Run: headless pygame with SDL's dummy video driver; simulated clock (each Clock.tick advances the game by its frame time, no real sleeping); random seed 0; keys injected as events and as key.get_pressed() state; no mouse input.
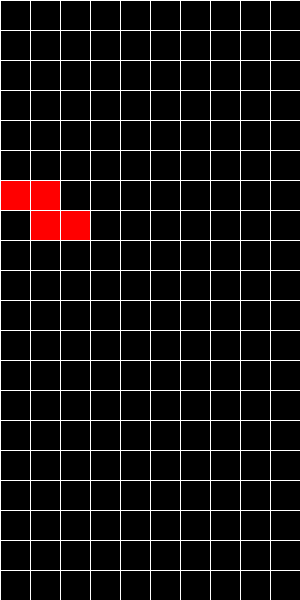
Frame 1 of 4 · flips 1–60 · no input
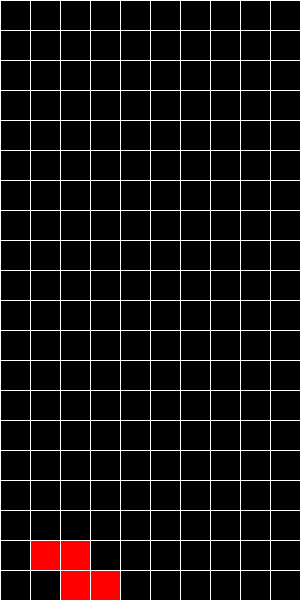
Frame 2 of 4 · flips 61–180 · tapped SPACE, RETURN · held RIGHT (→), D
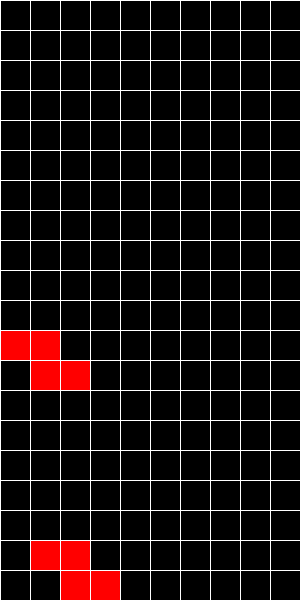
Frame 3 of 4 · flips 181–300 · held DOWN (↓), S
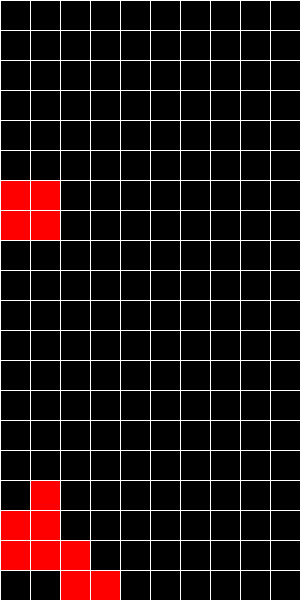
Frame 4 of 4 · flips 301–420 · held LEFT (←), A, UP (↑), W

The pygame program that drew these frames:

# ライブラリのインポート
import pygame
import sys
import copy
import random

# pygameの初期化
pygame.init()

# フレームレート
frame_rate = 30

# ウィンドウの設定. 縦:横=1:2になるように設定する
# ウィンドウの横幅
SCREEN_WIDTH = 300
# ウィンドウの縦幅
SCREEN_HEIGHT = 600

# グリッド数の設定. 縦:横=1:2になるように設定する
# 水平方向のグリッド数
NUM_HORIZONTAL_GRID = 10
# 垂直方向のグリッド数
NUM_VERTICAL_GRID = 20

# グリッドサイズ
# 水平方向のグリッドの大きさ
HORIZONTAL_GRID_SIZE = SCREEN_WIDTH // NUM_HORIZONTAL_GRID
# 垂直方向のグリッドの大きさ
VERTICAL_GRID_SIZE = SCREEN_HEIGHT // NUM_VERTICAL_GRID

# ゲーム画面の状態を格納する配列
STATE = [[0] * NUM_HORIZONTAL_GRID for _ in range(NUM_VERTICAL_GRID)]

# スクリーンを定義
screen = pygame.display.set_mode((SCREEN_WIDTH, SCREEN_HEIGHT))

# カラーマップの作成
c_map = {"black" : (0, 0, 0),
         "white" : (255, 255, 255),
         "red" : (255, 0, 0),
         "green" : (0, 255, 0),
         "blue" : (0, 0, 255)}

# グリッド線を描画する関数
def draw_grid():
    # 垂直方向の線を描画
    for X in range(0, SCREEN_WIDTH, HORIZONTAL_GRID_SIZE):
        pygame.draw.line(screen, c_map["white"], (X, 0), (X, SCREEN_HEIGHT))
    # 水平方向の線を描画
    for Y in range(0, SCREEN_HEIGHT, VERTICAL_GRID_SIZE):
        pygame.draw.line(screen, c_map["white"], (0, Y), (SCREEN_WIDTH, Y))

# テトロミノを描画する関数
def draw_tetoromino(STATE):
    for Y in range(NUM_VERTICAL_GRID):
        for X in range(NUM_HORIZONTAL_GRID):
            
            if STATE[Y][X] == 0: continue
            # キューブを定義
            cube = pygame.Rect(X * HORIZONTAL_GRID_SIZE, Y * VERTICAL_GRID_SIZE,
                               HORIZONTAL_GRID_SIZE, VERTICAL_GRID_SIZE)
            # キューブを描画
            pygame.draw.rect(screen, c_map["red"], cube)

# テトロミノを状態に反映する関数
def update_state(STATE, t):
    for Y in range(t.height):
        for X in range(t.width):
            if t.shape[Y][X] == 0: continue

            STATE[t.y + Y][t.x + X] = 1

# テトロミノが横一列揃っていれば消す関数
def delete_column(STATE):
    i = NUM_VERTICAL_GRID - 1
    while i >= 0:
        flag = True
        for X in range(NUM_HORIZONTAL_GRID):
            if STATE[i][X] == 0:
                flag = False
                break
        
        if not flag:
            i -= 1
            continue

        # １行丸ごと消す
        if flag:
            for X in range(NUM_HORIZONTAL_GRID):
                STATE[i][X] = 0
        
        # その行より上の行を一つ下にずらす
        for Y in range(i, 0, -1):
            for X in range(NUM_HORIZONTAL_GRID):
                if Y == 0:
                    STATE[Y][X] = 0
                else:
                    STATE[Y][X] = STATE[Y - 1][X]

shapes = [
    [[1, 1], [1, 1]],
    [[0, 1], [1, 1]],
    [[1, 1]],
    [[1, 1, 0], [0, 1, 1]],
    [[1], [1], [1], [1]]
]

class Tetromino:
    def __init__(self):
        # 規定の形からテトロミノの形をランダムに選択
        self.shape = random.choice( shapes )
        # テトロミノの縦幅
        self.height = len(self.shape)
        # テトロミノの横幅
        self.width = len(self.shape[0])

        # テトロミノのy座標
        self.y = 0
        # テトロミノのx座標
        self.x = 0

        # 自由落下させるかのフラグ
        self.free_fall = True
    
    # 横方向に移動する関数
    def move_horizontal(self, STATE, move_right = True):
        
        move_flag = True

        # テトロミノの端がゲーム画面の端
        if move_right and self.x + self.width >= NUM_HORIZONTAL_GRID or \
            not move_right and self.x <= 0:
            move_flag = False
        
        # 各キューブが移動できるか確認
        else:
            for Y in range(self.height):
                for X in range(self.width):
                    if self.shape[Y][X] == 0: continue

                    if move_right and STATE[self.y + Y][self.x + X + 1] == 1 or \
                        not move_right and STATE[self.y + Y][self.x + X - 1] == 1:
                        move_flag = False
                        break
                
                if not move_flag: break
        
        # 移動
        if move_flag:
            if move_right:
                self.x += 1
            else:
                self.x -= 1
        
    # 縦方向に移動する関数
    def move_vartical(self, STATE):
        move_flag = True

        # テトロミノの下端がゲーム画面の下端であるか
        if self.y + self.height >= NUM_VERTICAL_GRID:
            move_flag = False
            # 自動落下しないようにする
            self.free_fall = False
        
        # 各キューブが移動できるか
        else:
            for Y in range(self.height):
                for X in range(self.width):
                    if self.shape[Y][X] == 0: continue

                    if STATE[self.y + Y + 1][self.x + X] == 1:
                        move_flag = False
                        self.free_fall = False
                
                if not move_flag: break
        
        # 移動
        if move_flag:
            self.y += 1
    
    def move(self, STATE, events):
        for E in events:
            # イベントがキー入力なら
            if E.type == pygame.KEYDOWN:
                # キー入力が上なら
                if E.key == pygame.K_UP:
                    self.rotate(STATE)

                # キー入力が下キーなら
                if E.key == pygame.K_DOWN:
                    self.move_vartical(STATE)
                
                # キー入力が右キーなら
                if E.key == pygame.K_RIGHT:
                    self.move_horizontal(STATE, move_right = True)
                
                # キー入力が左なら
                if E.key == pygame.K_LEFT:
                    self.move_horizontal(STATE, move_right = False)
    
    def fall(self, STATE):
        self.move_vartical(STATE)

        return self.free_fall

    def draw(self, STATE):
        for Y in range(self.height):
            for X in range(self.width):
                if self.shape[Y][X] == 0: continue

                STATE[self.y + Y][self.x + X] = 1
    
    # テトロミノを回転する関数
    def rotate(self, STATE):
        tmp_shape = list()
        for X in range(self.width - 1, -1, -1):
            tmp = list()
            for Y in range(self.height):
                tmp.append(self.shape[Y][X])
            tmp_shape.append(tmp)
        
        tmp_height = self.width
        tmp_width = self.height

        rotate_flag = True
        if self.y + tmp_height > NUM_VERTICAL_GRID or \
           self.x + tmp_width > NUM_HORIZONTAL_GRID:
            rotate_flag = False
        elif rotate_flag:
            for Y in range(tmp_height):
                for X in range(tmp_width):
                    if tmp_shape[Y][X] == 0: continue

                    if STATE[self.y + Y][self.x + X] == 1:
                        rotate_flag = False
                        break

                if not rotate_flag: break
        
        # 回転
        if rotate_flag:
            self.shape = tmp_shape
            self.height = tmp_height
            self.width = tmp_width

# テトロミノを生成
t = Tetromino()
# フレーム数を数える変数
flame_count = 0

# ゲームループ
while True:
    # 全てのイベントを取得する
    # イベント : キー入力やマウス入力
    events = pygame.event.get()

    for E in events:
        # イベントがキー入力なら
        if E.type == pygame.KEYDOWN:
            # キー入力がエスケープキーなら
            if E.key == pygame.K_ESCAPE:
                # 終了操作
                pygame.quit()
                sys.exit()

    # 状態をコピー
    tmp_STATE = copy.deepcopy(STATE)

    # テトロミノを操作
    t.move(tmp_STATE, events)

    # テトロミノを状態に反映
    t.draw(tmp_STATE)

    # ゲーム画面を黒で塗りつぶす
    screen.fill(c_map["black"])

    # キューブを書く
    draw_tetoromino(tmp_STATE)

    # グリッド線を書く
    draw_grid()

    # スクリーンを更新する
    pygame.display.update()
    # 遅延する
    pygame.time.delay(1000 // frame_rate)

    # テトロミノの高さを更新
    # 10フレームに1度自動落下する
    flag = True
    if not flame_count % 10:
        flag = t.fall(STATE)

    # テトロミノが縦方向に移動できなくなったら
    if not flag:
        # 状態を更新
        update_state(STATE, t)
        # 状態の横一列が揃っていたら削除
        delete_column(STATE)
        # 新しいテトロミノを生成
        t = Tetromino()

    # フレーム数を更新
    flame_count += 1
